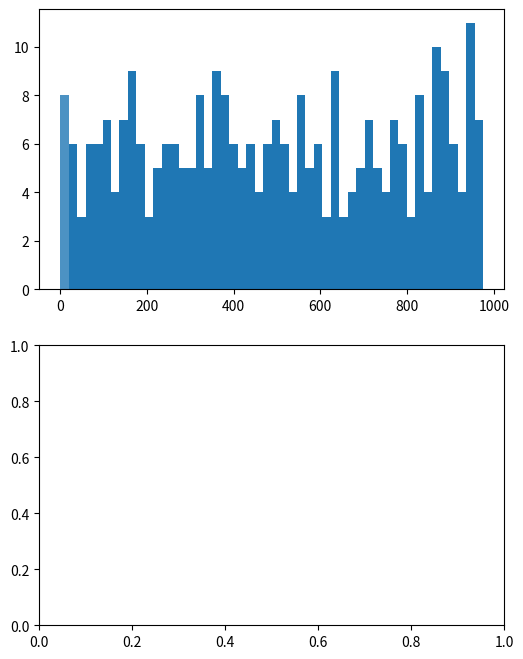

The script that saved this image: (Note: this script raises an exception after producing the figure.)
"""
=======================================
Experiment on the central limit theorem
=======================================

Requirements
Python3, numpy, matplotlib

Document
https://it-engineer-lab.com/archives/1237
"""

import numpy as np
import matplotlib.mlab as mlab
import matplotlib.pyplot as plt

n = 100  # 取り出すサンプルサイズ（適当に設定）
num_trials = 10000  # サンプルを取り出す回数（適当に設定）
num_bins = 50  # ヒストグラムのビン数（適当に設定）

# 母集団
# 0〜999の中からランダムで300個の整数を取得
population = np.random.randint(0, 1000, size=300)  # （適当に設定）

# 母集団からn個のサンプルをランダム抽出し、その平均値を取得。この試行を num_trials 回繰り返す。各回の平均値をリスト内包表記でセット。
# mean_list の中身 [1回目の平均値, 2回目の平均値, 3回目の平均値, ... num_trials回目の平均値]
mean_list = [np.random.choice(population, n).mean() for i in range(num_trials)]
mean_array = np.array(mean_list)  # list to np.array


def _round(num):
    """
    出力時に見やすいよう数値を丸める
    :param num: 数値
    :return: 丸めた数値
    """
    return round(num, 2)


# レポートの出力
print('母平均:', _round(population.mean()))
print('母分散:', _round(population.var()))
print('母分散/n:', _round(population.var() / n))
print('標本平均の分布:', 'N({0}, {1})'.format(_round(mean_array.mean()), _round(mean_array.var())))

# 以下、図の出力（上下2分割）
plt.figure(figsize=(6, 8))
ax1 = plt.subplot(2, 1, 1)
ax2 = plt.subplot(2, 1, 2)

# 母集団を可視化（ヒストグラム）
ax1.hist(population, bins=num_bins, alpha=0.8, normed=True)
ax1.set_title('Histogram of the Population')

# 各試行の平均値を可視化（ヒストグラムと確率密度を表示）
# https://matplotlib.org/examples/statistics/histogram_demo_features.html
_, bins, patches = ax2.hist(mean_array, num_bins, alpha=0.8, normed=True)
y = mlab.normpdf(bins, mean_array.mean(), mean_array.std())
ax2.plot(bins, y)
ax2.set_title('Distribution of sample mean')

plt.tight_layout()
plt.subplots_adjust(hspace=0.3)
plt.show()

'''
実行結果（一例）

母平均: 489.45
母分散: 86307.64
母分散/n: 863.08
標本平均の分布: N(489.61, 865.81)

備考
スクリプト実行時に乱数で母集団を作るので、
結果の数値は実行する度に変わります。
'''